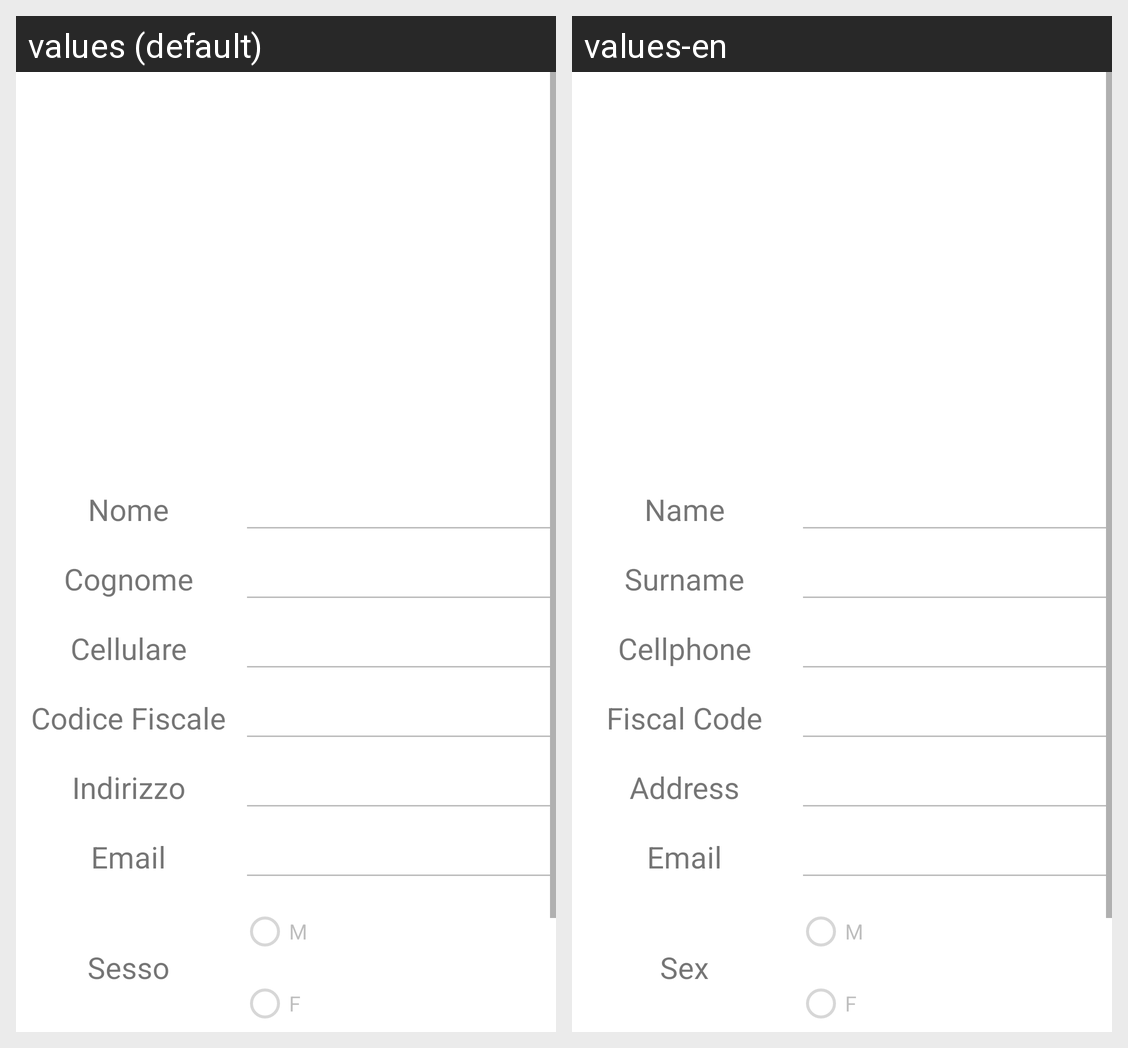

The same Android screen rendered under two of its app's locales, left to right. List the strings drawn on it with the default value and each locale's translation.
Android screen res/layout/activity_visualizeusers.xml rendered under 2 locales, left to right: values (default), values-en. Device: Nexus 5 (rendered at 1080×1920; each locale shown at half size, 540×960, under a caption strip naming it); theme Theme.ISTANT.
Strings drawn on this screen, with the default value and each locale's value (text and hints the layout hard-codes, and strings that could not be matched under every locale, appear in the picture but are not listed):

fragmentuser_textview_name
  values: Nome
  values-en: Name

fragmentuser_textview_surname
  values: Cognome
  values-en: Surname

fragmentuser_textview_phonenumber
  values: Cellulare
  values-en: Cellphone

fragmentuser_textview_fiscalcode
  values: Codice Fiscale
  values-en: Fiscal Code

fragmentuser_textview_address
  values: Indirizzo
  values-en: Address

fragmentuser_textview_email
  values: Email
  values-en: Email

fragmentuser_textview_gender
  values: Sesso
  values-en: Sex

fragmentuser_genderradiobutton_m
  values: M
  values-en: M

fragmentuser_genderradiobutton_f
  values: F
  values-en: F
